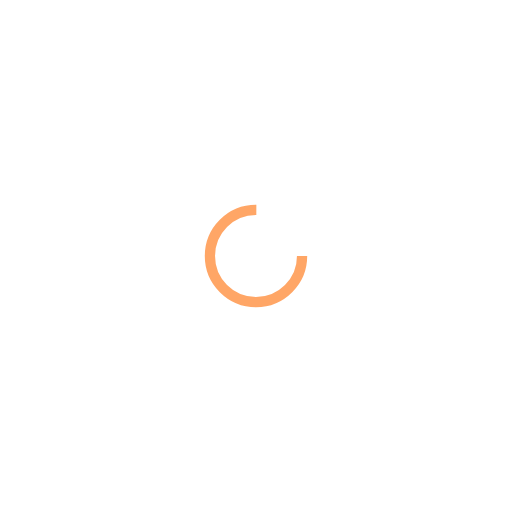
t = 0.00 s
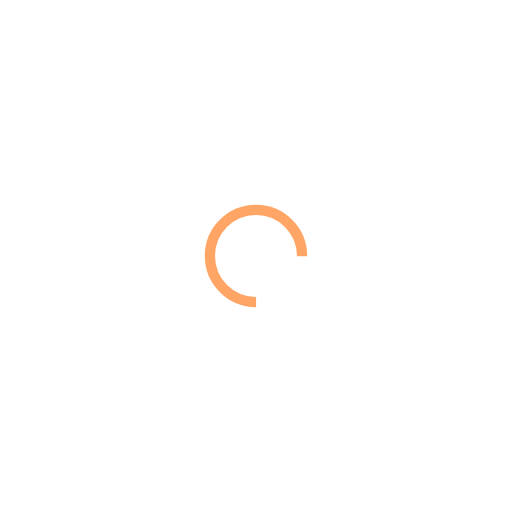
t = 0.23 s
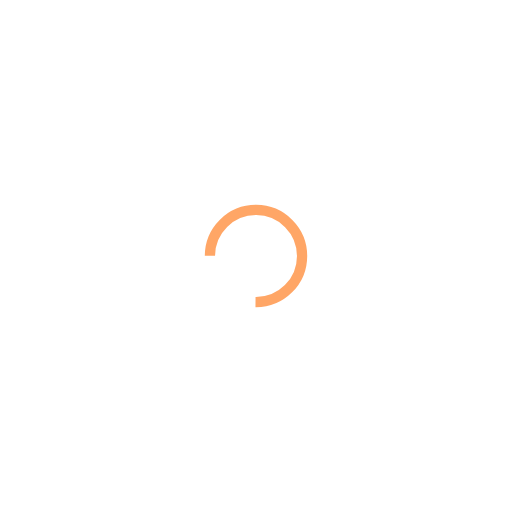
t = 0.46 s
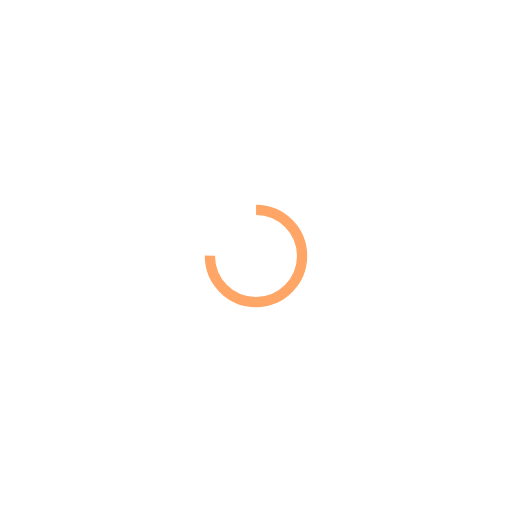
t = 0.68 s

The animated SVG that drew these frames (rendered in a browser with its animation timeline set to each time). Animation: 1 SMIL element (animateTransform=1); one cycle of 0.91 s, repeats indefinitely.

<svg xmlns="http://www.w3.org/2000/svg" viewBox="0 0 100 100" preserveAspectRatio="xMidYMid" width="200" height="200" style="shape-rendering: auto; display: block; background: transparent;" xmlns:xlink="http://www.w3.org/1999/xlink"><g><circle stroke-dasharray="42.411500823462205 16.13716694115407" r="9" stroke-width="2" stroke="#ffa666" fill="none" cy="50" cx="50">
  <animateTransform keyTimes="0;1" values="0 50 50;360 50 50" dur="0.9090909090909091s" repeatCount="indefinite" type="rotate" attributeName="transform"></animateTransform>
</circle><g></g></g><!-- [ldio] generated by https://loading.io --></svg>
